Labelled photos from "Dataset", an image-classification folder in MaulaIlma/Indonesian-Batik-Recognition-Using-GLCM-and-CDH-Methods. The possible labels are: Bandung, Bogor, Ciamis, Cimahi, Cirebon, Garut, Indramayu, Kabupaten Bandung, Kabupaten Cirebon, Kabupaten Tasikmalaya, Kuningan, Majalengka, Sumedang, Tasikmalaya.

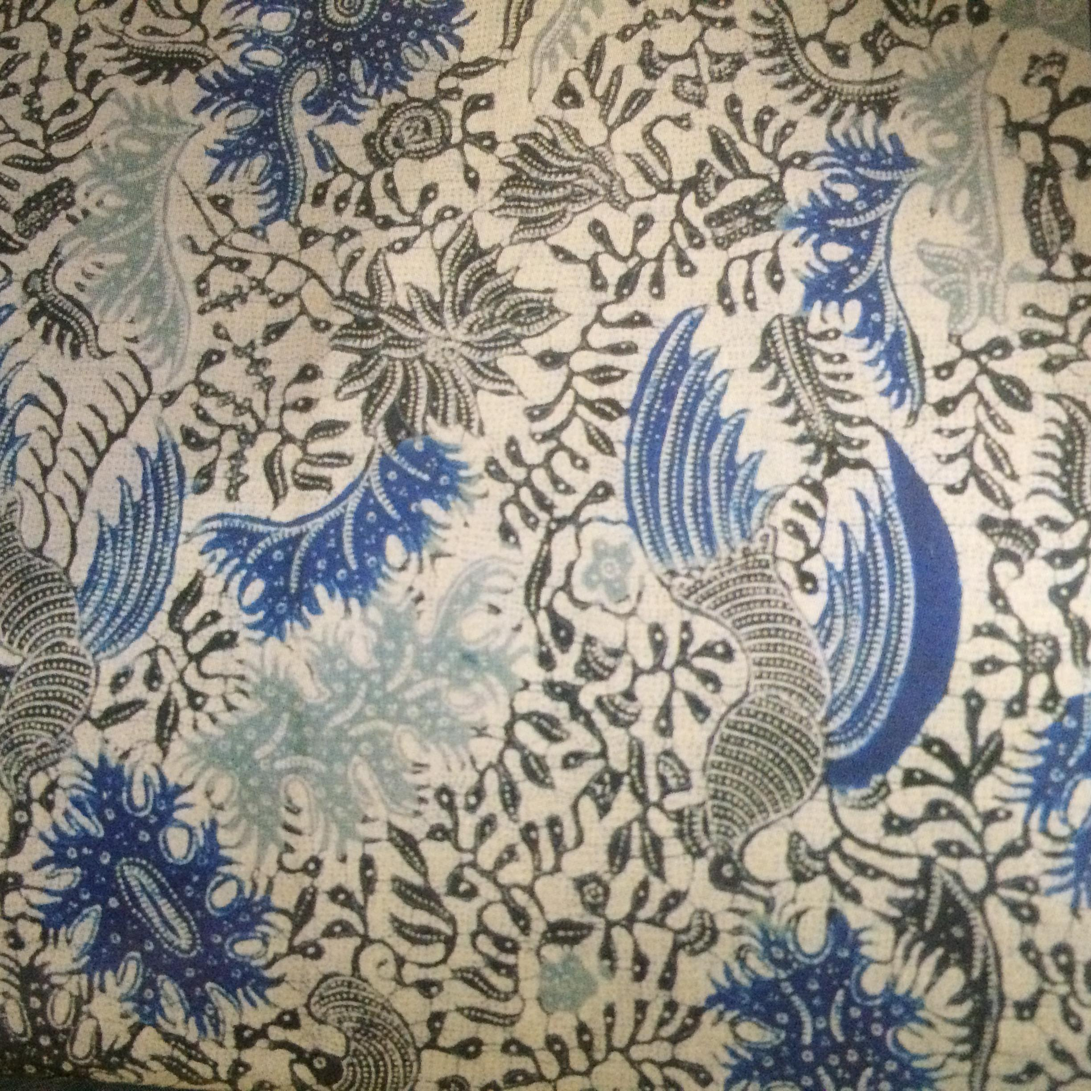
Label: Indramayu

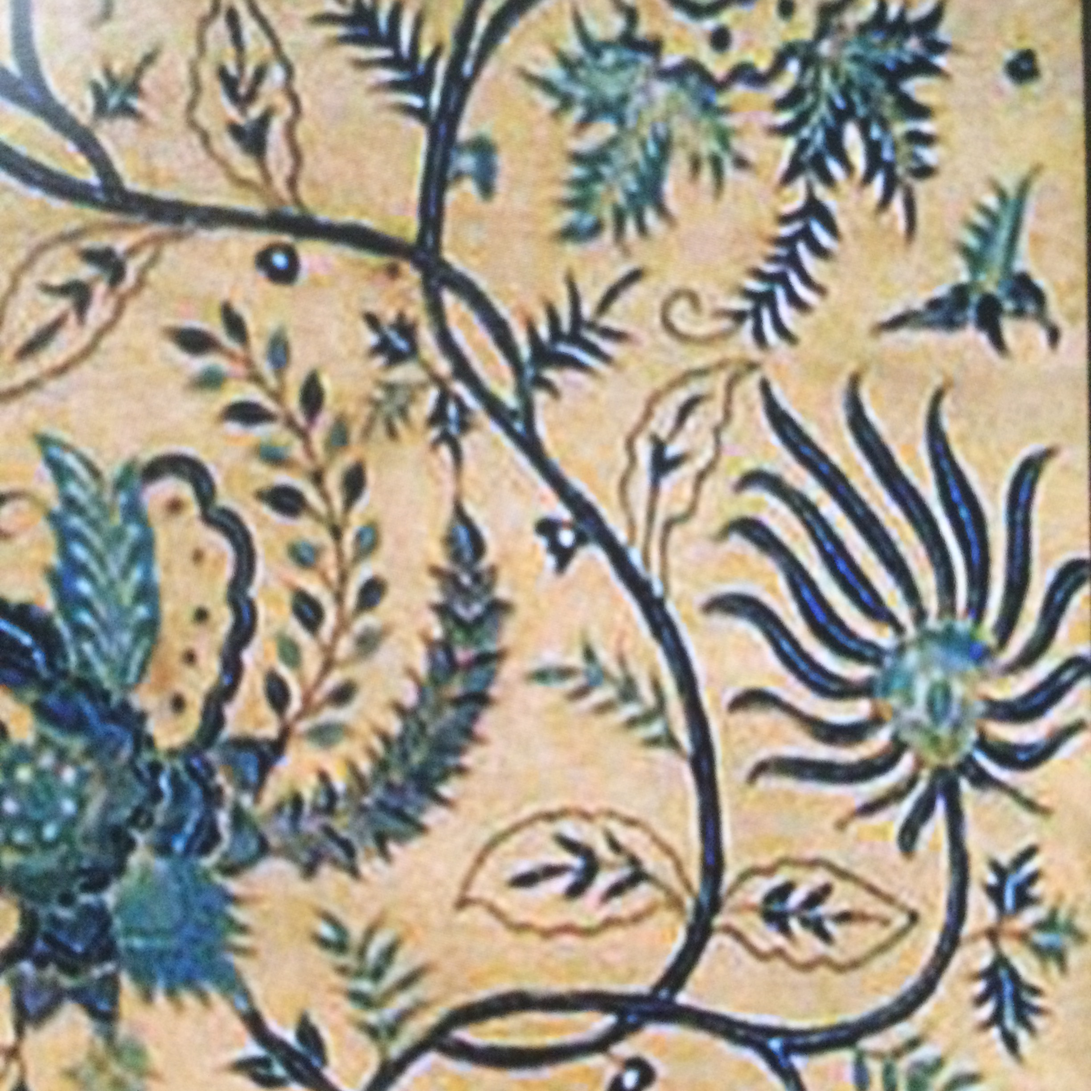
Label: Cirebon

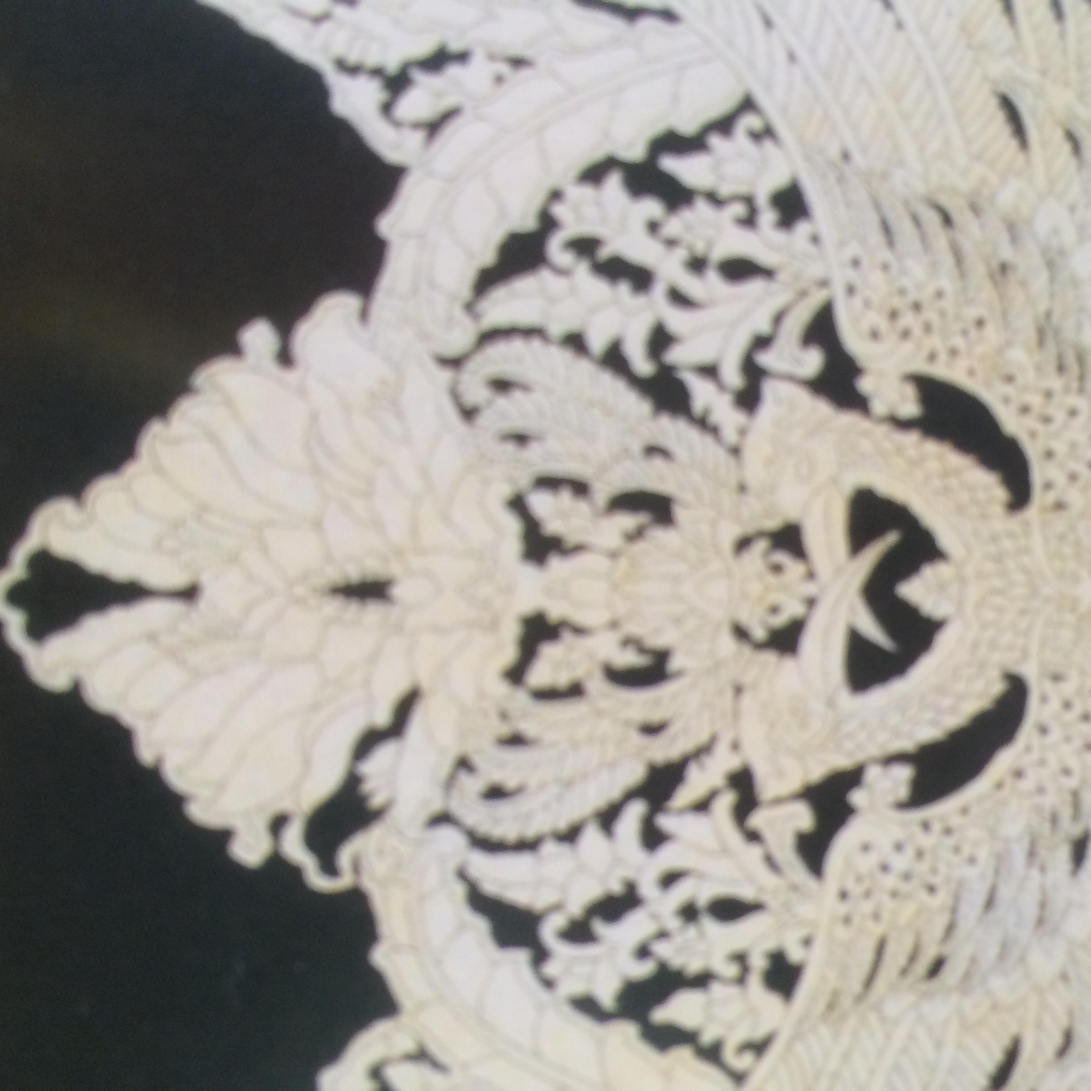
Label: Kabupaten Bandung

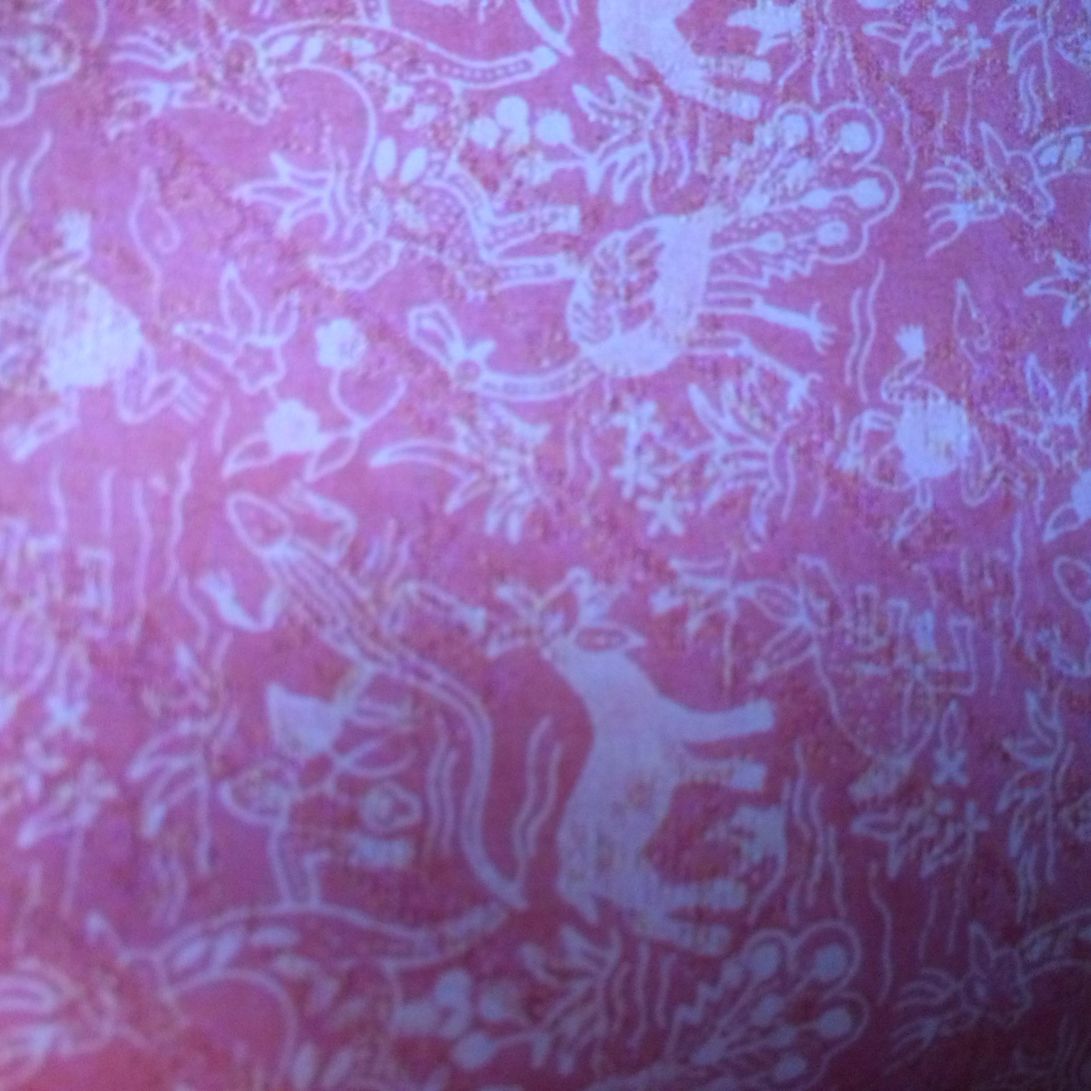
Label: Sumedang

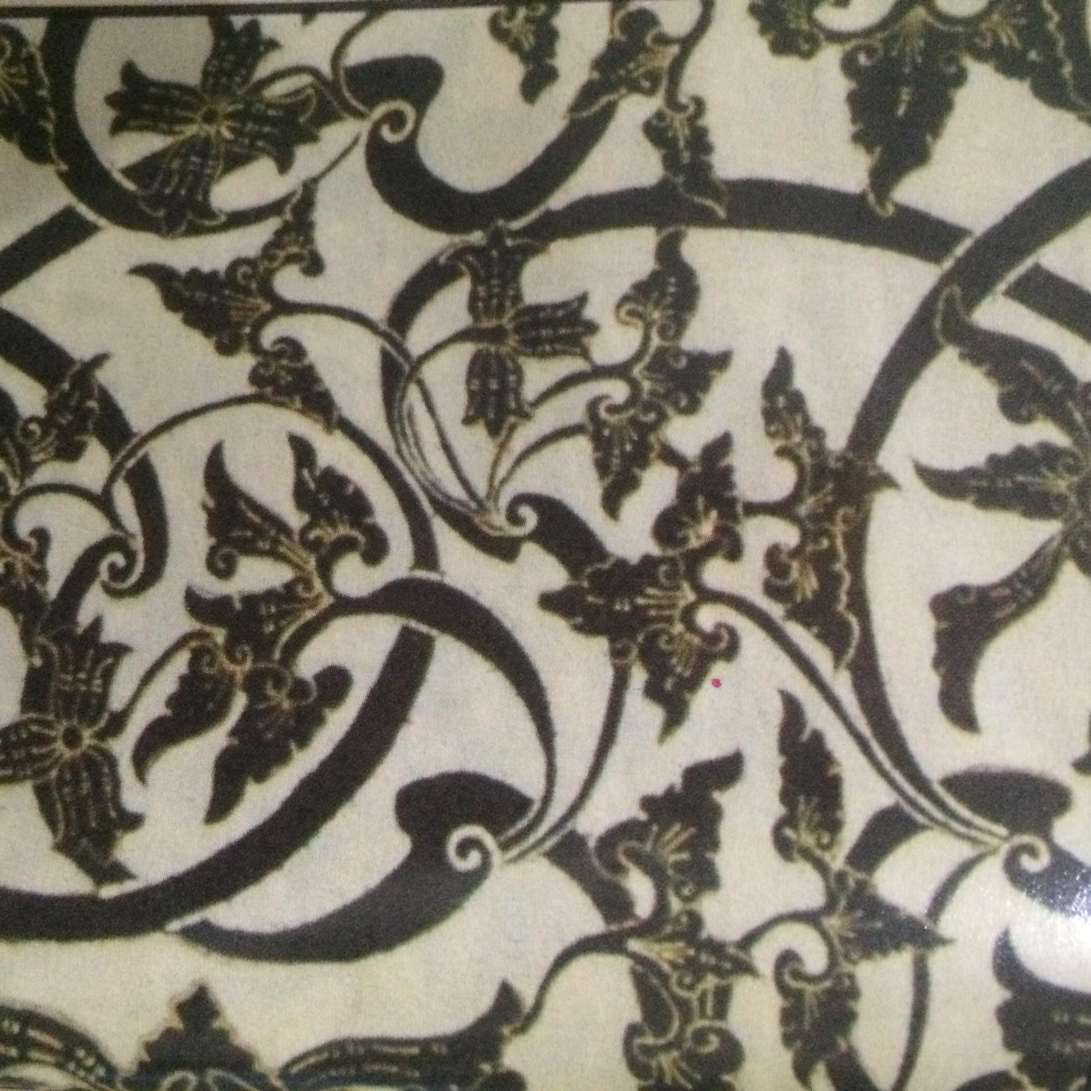
Label: Kuningan

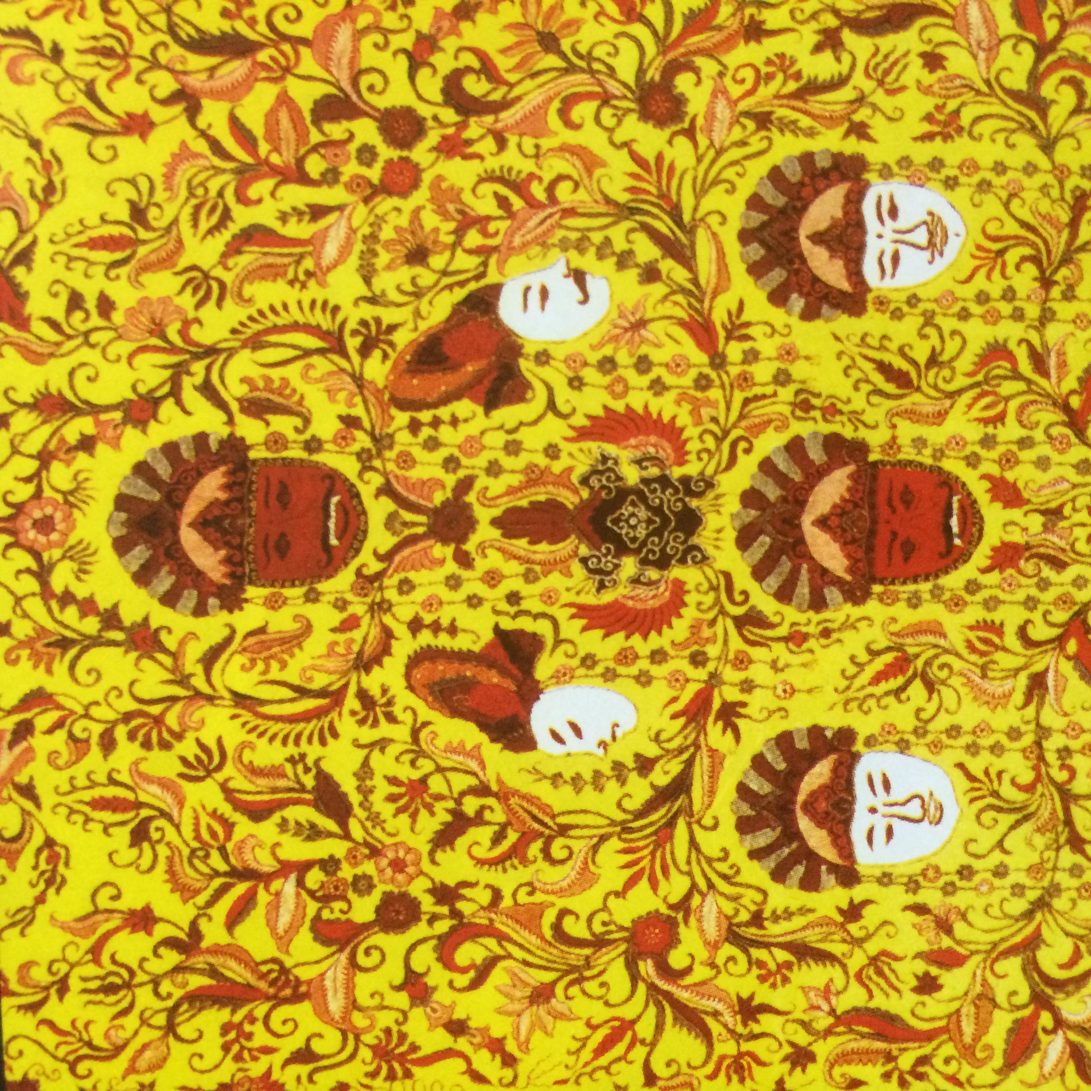
Label: Kabupaten Cirebon
